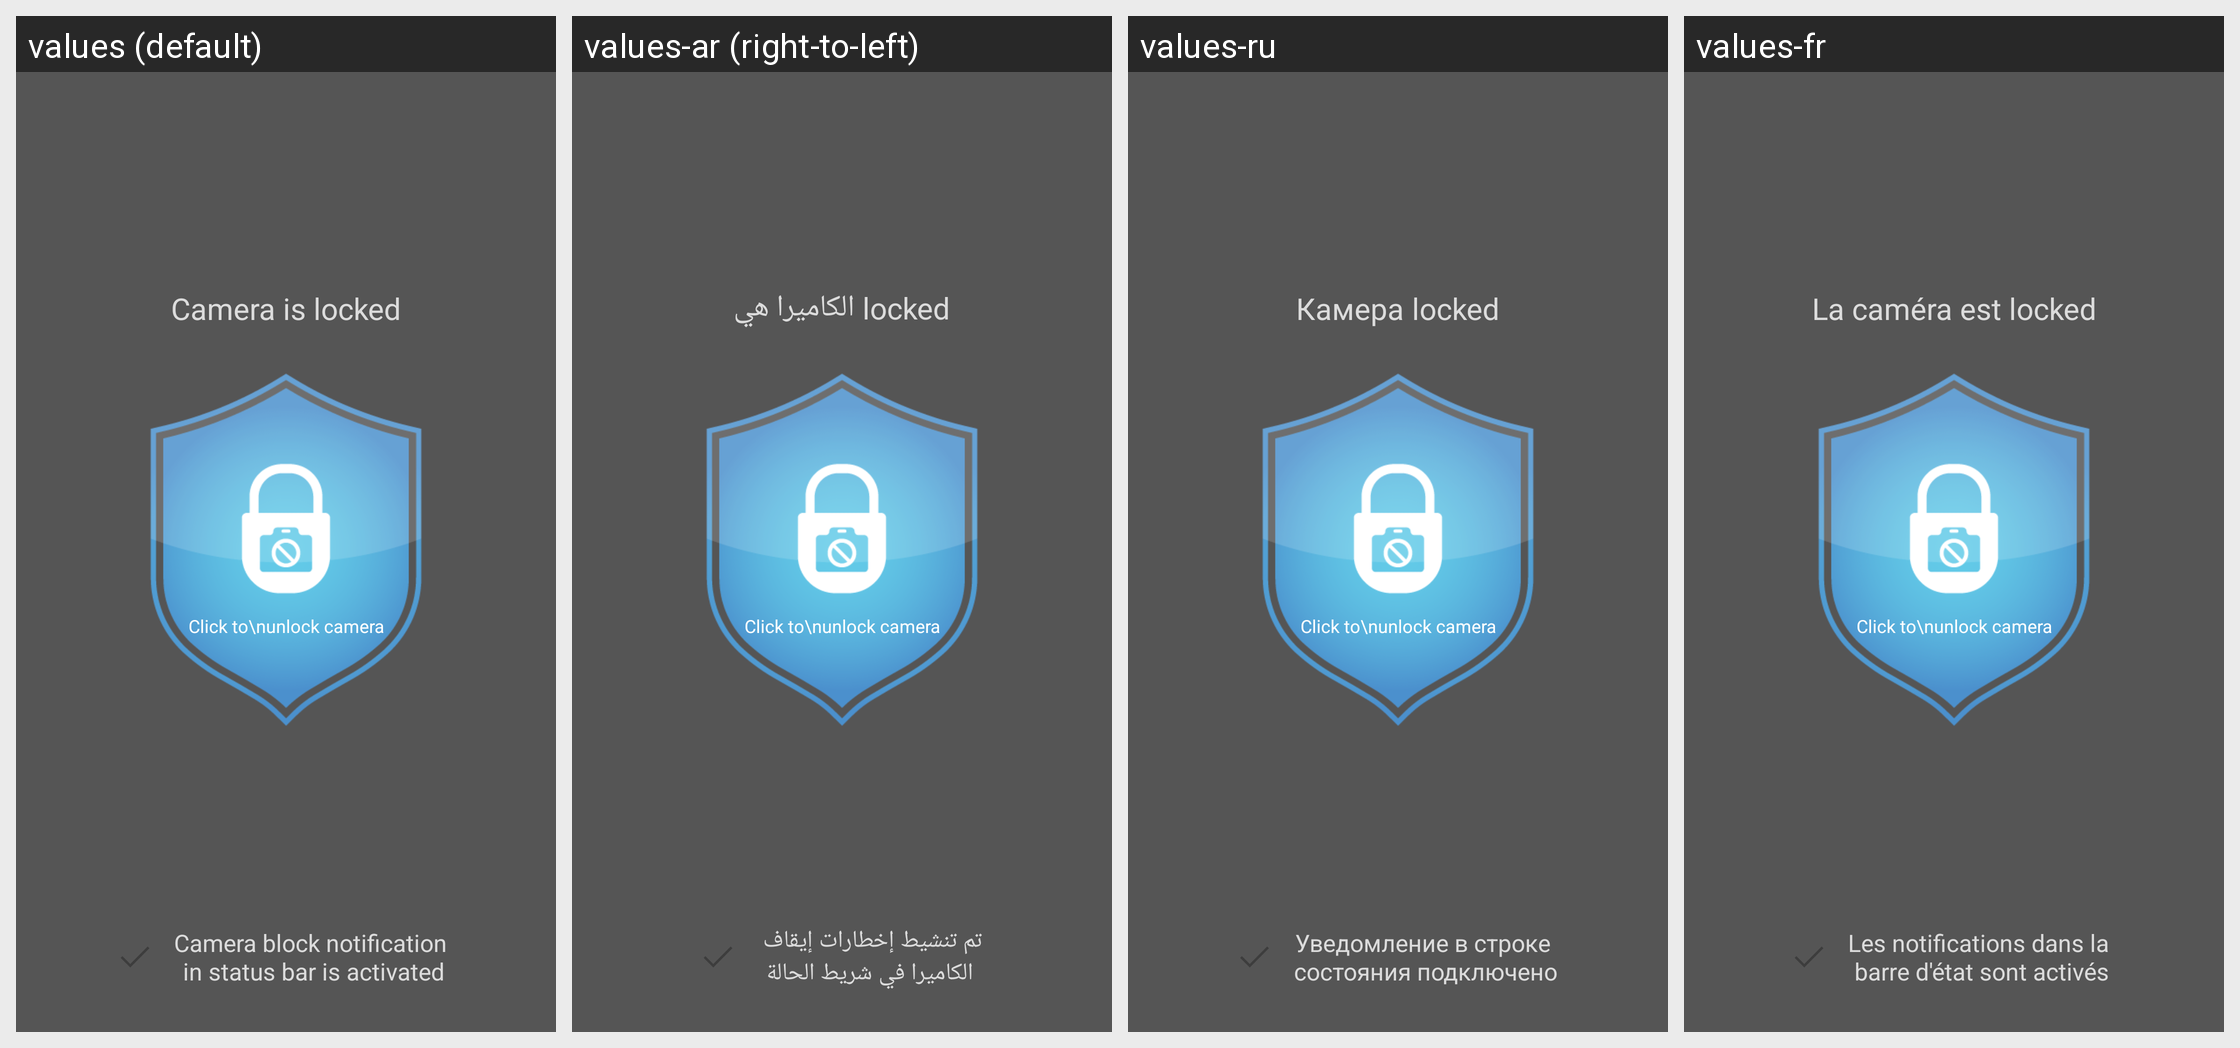

Here is an Android app screen in its default locale and in the app's own translations. Write out the translated-string differences for the strings that appear on this screen.
Android screen res/layout/activity_main_fragment_black.xml rendered under 4 locales, left to right: values (default), values-ar (right-to-left), values-ru, values-fr. Device: Nexus 5 (rendered at 1080×1920; each locale shown at half size, 540×960, under a caption strip naming it); theme AppTheme.
Other locales in the repository, not shown: values-cs, values-de, values-es, values-pt, values-sk, values-zh.
Strings drawn on this screen, with the default value and each locale's value (text and hints the layout hard-codes, and strings that could not be matched under every locale, appear in the picture but are not listed):

deactiveNotificationInActionBar
  values: Camera block notification 
      in status bar is activated
  values-ar: تم تنشيط إخطارات إيقاف 
      الكاميرا في شريط الحالة
  values-ru: Уведомление в строке 
      состояния подключено
  values-fr: Les notifications dans la 
      barre d'état sont activés

cameraIs
  values: Camera is
  values-ar: الكاميرا هي
  values-ru: Камера
  values-fr: La caméra est
